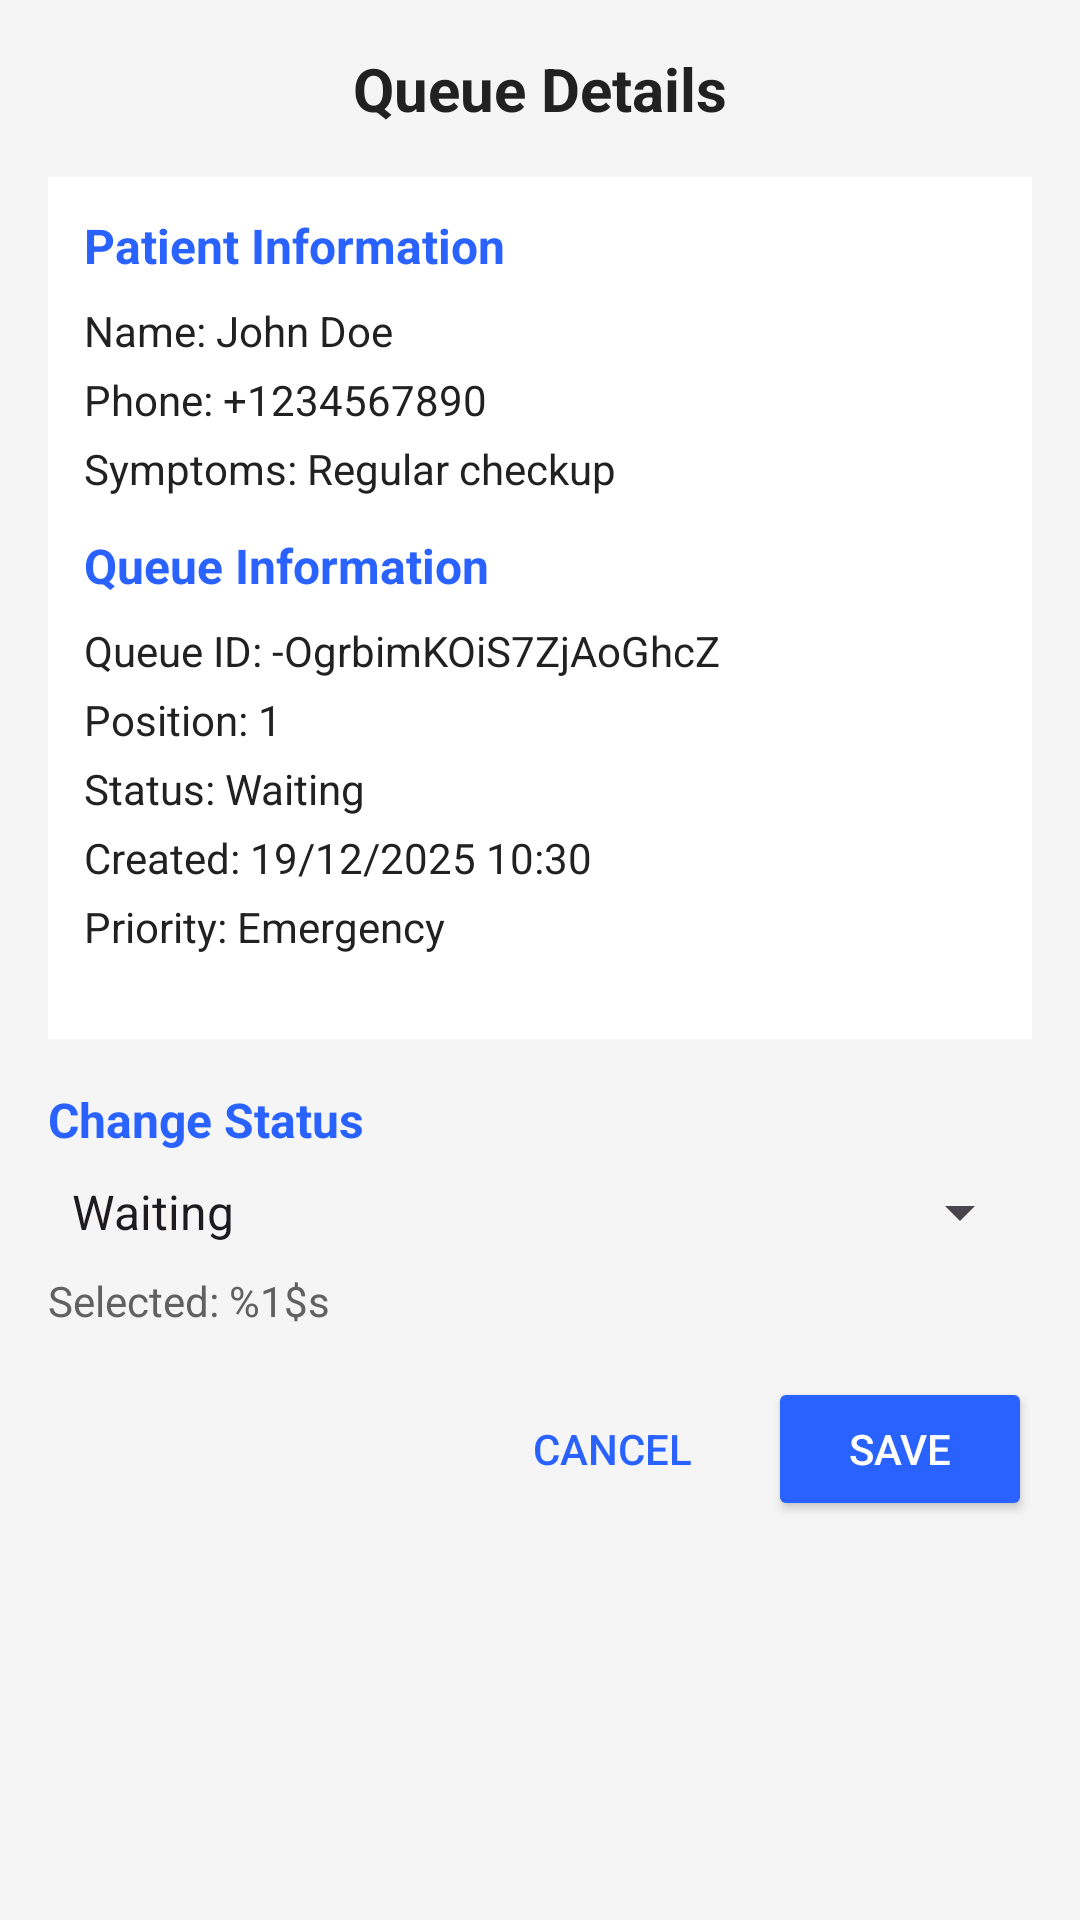

Here is an Android app screen rendered from its layout file. Give the layout XML and the strings, colors and styles it references.
<!-- AndroidManifest.xml: application theme Theme.QSync_2207097_Android -->
<!-- res/layout/dialog_queue_details.xml -->
<?xml version="1.0" encoding="utf-8"?>
<LinearLayout xmlns:android="http://schemas.android.com/apk/res/android"
    android:layout_width="match_parent"
    android:layout_height="wrap_content"
    android:orientation="vertical"
    android:padding="16dp"
    android:background="@color/bgLight">

    <TextView
        android:layout_width="match_parent"
        android:layout_height="wrap_content"
        android:text="Queue Details"
        android:textSize="20sp"
        android:textStyle="bold"
        android:textColor="@color/textPrimary"
        android:gravity="center"
        android:layout_marginBottom="16dp" />

    <LinearLayout
        android:layout_width="match_parent"
        android:layout_height="wrap_content"
        android:orientation="vertical"
        android:background="@color/cardBackground"
        android:padding="12dp">

        <TextView
            android:layout_width="match_parent"
            android:layout_height="wrap_content"
            android:text="Patient Information"
            android:textSize="16sp"
            android:textStyle="bold"
            android:textColor="@color/colorPrimary"
            android:layout_marginBottom="8dp" />

        <TextView
            android:id="@+id/textPatientName"
            android:layout_width="match_parent"
            android:layout_height="wrap_content"
            android:text="Name: John Doe"
            android:textSize="14sp"
            android:textColor="@color/textPrimary"
            android:layout_marginBottom="4dp" />

        <TextView
            android:id="@+id/textPatientPhone"
            android:layout_width="match_parent"
            android:layout_height="wrap_content"
            android:text="Phone: +1234567890"
            android:textSize="14sp"
            android:textColor="@color/textPrimary"
            android:layout_marginBottom="4dp" />

        <TextView
            android:id="@+id/textPatientSymptoms"
            android:layout_width="match_parent"
            android:layout_height="wrap_content"
            android:text="Symptoms: Regular checkup"
            android:textSize="14sp"
            android:textColor="@color/textPrimary"
            android:layout_marginBottom="12dp" />

        <TextView
            android:layout_width="match_parent"
            android:layout_height="wrap_content"
            android:text="Queue Information"
            android:textSize="16sp"
            android:textStyle="bold"
            android:textColor="@color/colorPrimary"
            android:layout_marginBottom="8dp" />

        <TextView
            android:id="@+id/textQueueId"
            android:layout_width="match_parent"
            android:layout_height="wrap_content"
            android:text="Queue ID: -OgrbimKOiS7ZjAoGhcZ"
            android:textSize="14sp"
            android:textColor="@color/textPrimary"
            android:layout_marginBottom="4dp" />


        <TextView
            android:id="@+id/textQueuePosition"
            android:layout_width="match_parent"
            android:layout_height="wrap_content"
            android:text="Position: 1"
            android:textSize="14sp"
            android:textColor="@color/textPrimary"
            android:layout_marginBottom="4dp" />

        <TextView
            android:id="@+id/textCurrentStatus"
            android:layout_width="match_parent"
            android:layout_height="wrap_content"
            android:text="Status: Waiting"
            android:textSize="14sp"
            android:textColor="@color/textPrimary"
            android:layout_marginBottom="4dp" />

        <TextView
            android:id="@+id/textTimestamp"
            android:layout_width="match_parent"
            android:layout_height="wrap_content"
            android:text="Created: 19/12/2025 10:30"
            android:textSize="14sp"
            android:textColor="@color/textPrimary"
            android:layout_marginBottom="4dp" />

        <TextView
            android:id="@+id/textPriority"
            android:layout_width="match_parent"
            android:layout_height="wrap_content"
            android:text="Priority: Emergency"
            android:textSize="14sp"
            android:textColor="@color/textPrimary"
            android:layout_marginBottom="16dp" />

    </LinearLayout>

    <TextView
        android:layout_width="match_parent"
        android:layout_height="wrap_content"
        android:text="@string/change_status"
        android:textSize="16sp"
        android:textStyle="bold"
        android:textColor="@color/colorPrimary"
        android:layout_marginTop="16dp"
        android:layout_marginBottom="8dp" />

    <LinearLayout
        android:layout_width="match_parent"
        android:layout_height="wrap_content"
        android:orientation="vertical"
        android:layout_marginBottom="16dp">

        <Spinner
            android:id="@+id/spinnerStatus"
            android:layout_width="match_parent"
            android:layout_height="wrap_content"
            android:spinnerMode="dropdown"
            android:prompt="@string/prompt_select_status"
            android:entries="@array/queue_status_options"
            android:layout_marginBottom="8dp" />

        <TextView
            android:id="@+id/textSelectedStatus"
            android:layout_width="match_parent"
            android:layout_height="wrap_content"
            android:text="@string/selected_prefix"
            android:textSize="14sp"
            android:textColor="@color/textSecondary" />

    </LinearLayout>

    <LinearLayout
        android:layout_width="match_parent"
        android:layout_height="wrap_content"
        android:orientation="horizontal"
        android:gravity="end">

        <Button
            android:id="@+id/buttonCancel"
            android:layout_width="wrap_content"
            android:layout_height="wrap_content"
            android:text="@string/cancel"
            android:layout_marginEnd="8dp"
            android:textColor="@color/colorPrimary"
            android:backgroundTint="@color/colorOnPrimary"
            style="@style/Widget.AppCompat.Button.Borderless" />

        <Button
            android:id="@+id/buttonSave"
            android:layout_width="wrap_content"
            android:layout_height="wrap_content"
            android:text="@string/save"
            android:textColor="@color/colorOnPrimary"
            android:backgroundTint="@color/colorPrimary"
            style="@style/Widget.AppCompat.Button.Colored" />

    </LinearLayout>

</LinearLayout>
<!-- resources referenced by this layout -->
<resources>
  <string-array name="queue_status_options">
          <item>Waiting</item>
          <item>In Progress</item>
          <item>Completed</item>
          <item>Cancelled</item>
      </string-array>
  <color name="bgLight">#F5F5F5</color>
  <color name="cardBackground">#FFFFFF</color>
  <color name="colorOnPrimary">#FFFFFF</color>
  <color name="colorPrimary">#2962FF</color>
  <color name="textPrimary">#212121</color>
  <color name="textSecondary">#616161</color>
  <string name="cancel">Cancel</string>
  <string name="change_status">Change Status</string>
  <string name="prompt_select_status">Select status</string>
  <string name="save">Save</string>
  <string name="selected_prefix">Selected: %1$s</string>
  <style name="Theme.QSync_2207097_Android" parent="Base.Theme.QSync_2207097_Android" />
  <style name="Base.Theme.QSync_2207097_Android" parent="Theme.Material3.Light.NoActionBar">
          <item name="android:forceDarkAllowed">false</item>
      </style>
</resources>
